6-way image classification set "data" from GitHub (rishireddy1122/waste-classification); label vocabulary: cardboard, glass, litter, metal, paper, plastic.

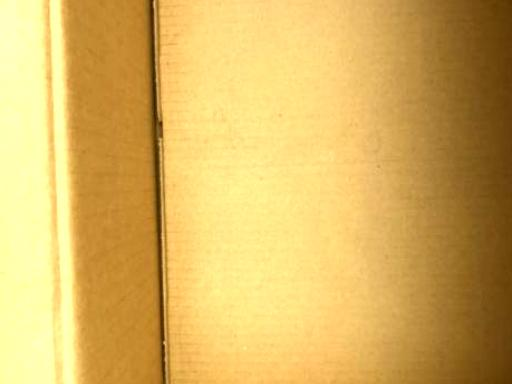
Label: cardboard

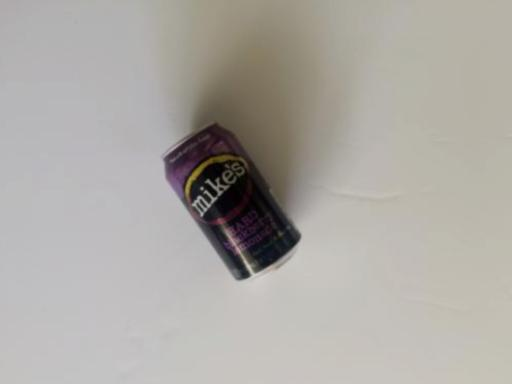
Label: metal

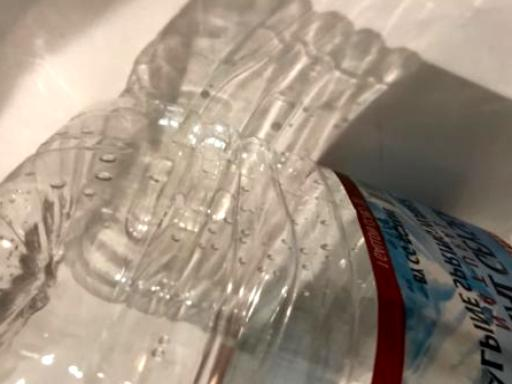
Label: plastic

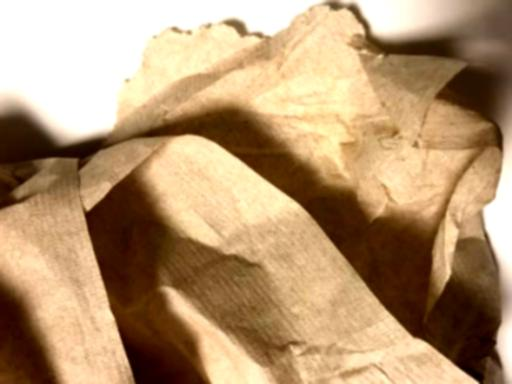
Label: litter

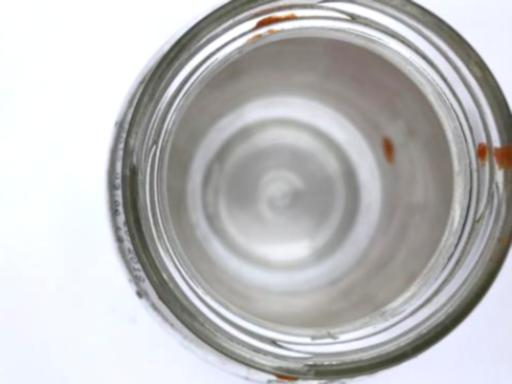
Label: glass

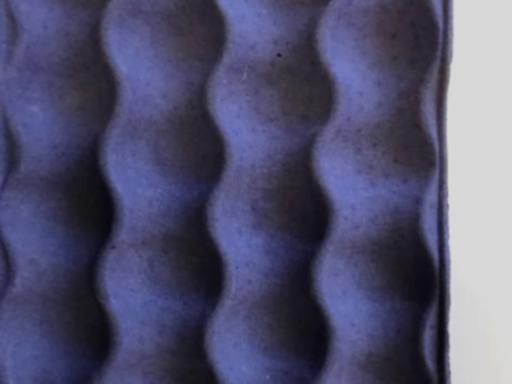
Label: paper
